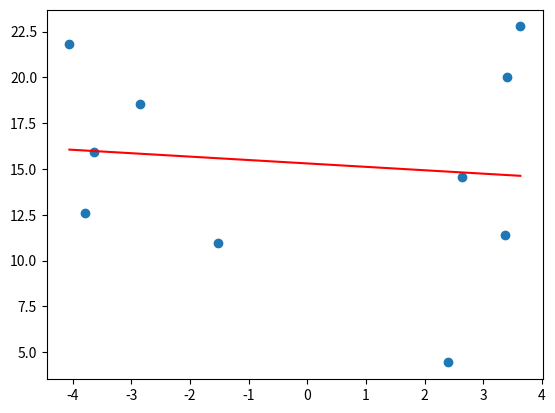

Generate this figure with matplotlib:
import numpy as np
import matplotlib.pyplot as plt

data = np.random.rand(10, 2) * 10

inc = np.arange(10)

datashift1 = data + inc[:, np.newaxis]

datashift2 = datashift1.copy()
datashift2[:, 0] += 3

datashift3 = datashift2.copy()
theta = np.pi / 4
R = np.array([[np.cos(theta), -np.sin(theta)],
              [np.sin(theta), np.cos(theta)]])
datashift3 = datashift3 @ R.T

x = datashift3[:, 0]
y = datashift3[:, 1]

A = np.column_stack((np.ones_like(x), x))

w, residuals, rank, s = np.linalg.lstsq(A, y, rcond=None)

x_line = np.linspace(min(x), max(x), 200)
y_line = w[0] + w[1] * x_line

plt.scatter(x, y, label="Transformed data points")
plt.plot(x_line, y_line, color="red", label="Least squares line")

plt.show()

print(w)